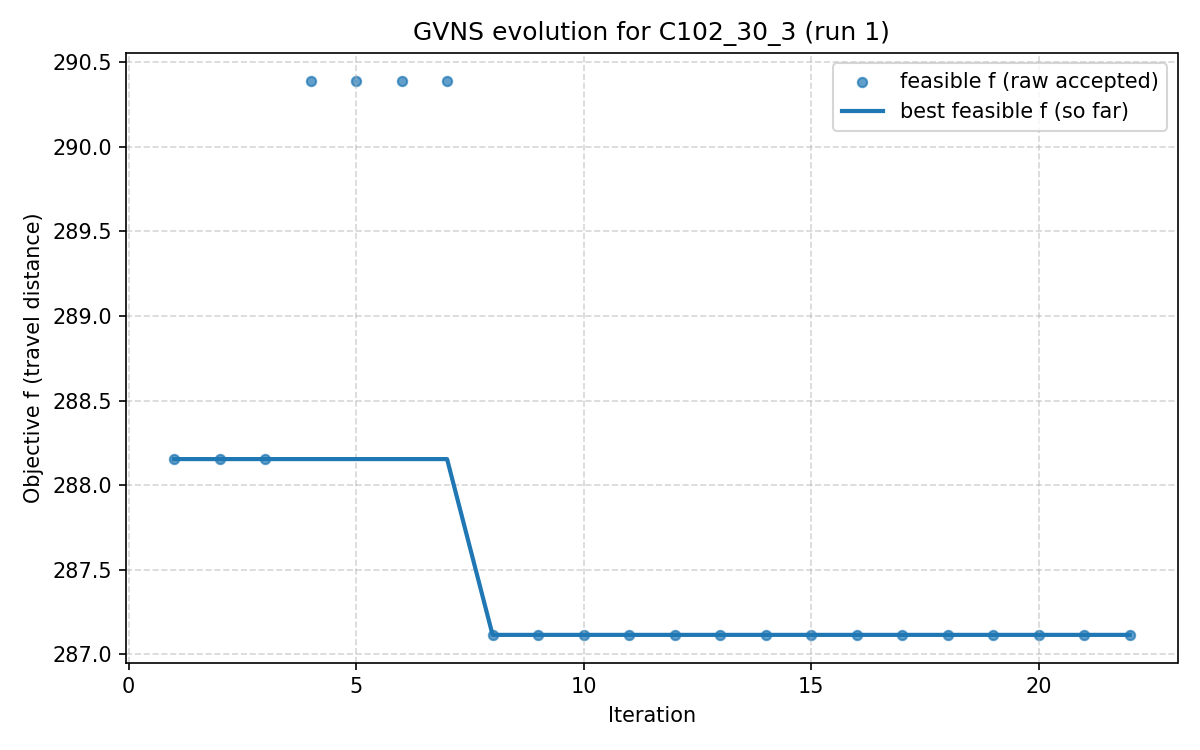

The table this chart was drawn from, first rows:
iter, F, f, PenT, PenH, PenS, elapsed
1, 288.2, 288.2, 0.0, 0.0, 0, 0.0
2, 288.2, 288.2, 0.0, 0.0, 0, 17.52
3, 288.2, 288.2, 0.0, 0.0, 0, 22.76
4, 290.4, 290.4, 0.0, 0.0, 0, 28.33
5, 290.4, 290.4, 0.0, 0.0, 0, 36.11
6, 290.4, 290.4, 0.0, 0.0, 0, 40.41
7, 290.4, 290.4, 0.0, 0.0, 0, 46.97
8, 287.1, 287.1, 0.0, 0.0, 0, 54.17
9, 287.1, 287.1, 0.0, 0.0, 0, 61.49
10, 287.1, 287.1, 0.0, 0.0, 0, 72.84
11, 287.1, 287.1, 0.0, 0.0, 0, 83.02
12, 287.1, 287.1, 0.0, 0.0, 0, 92.38
13, 287.1, 287.1, 0.0, 0.0, 0, 95.74
14, 287.1, 287.1, 0.0, 0.0, 0, 102
15, 287.1, 287.1, 0.0, 0.0, 0, 107.6
16, 287.1, 287.1, 0.0, 0.0, 0, 119.6
17, 287.1, 287.1, 0.0, 0.0, 0, 129.3
18, 287.1, 287.1, 0.0, 0.0, 0, 137.8
19, 287.1, 287.1, 0.0, 0.0, 0, 148.5
20, 287.1, 287.1, 0.0, 0.0, 0, 156.6
21, 287.1, 287.1, 0.0, 0.0, 0, 165.3
22, 287.1, 287.1, 0.0, 0.0, 0, 186
